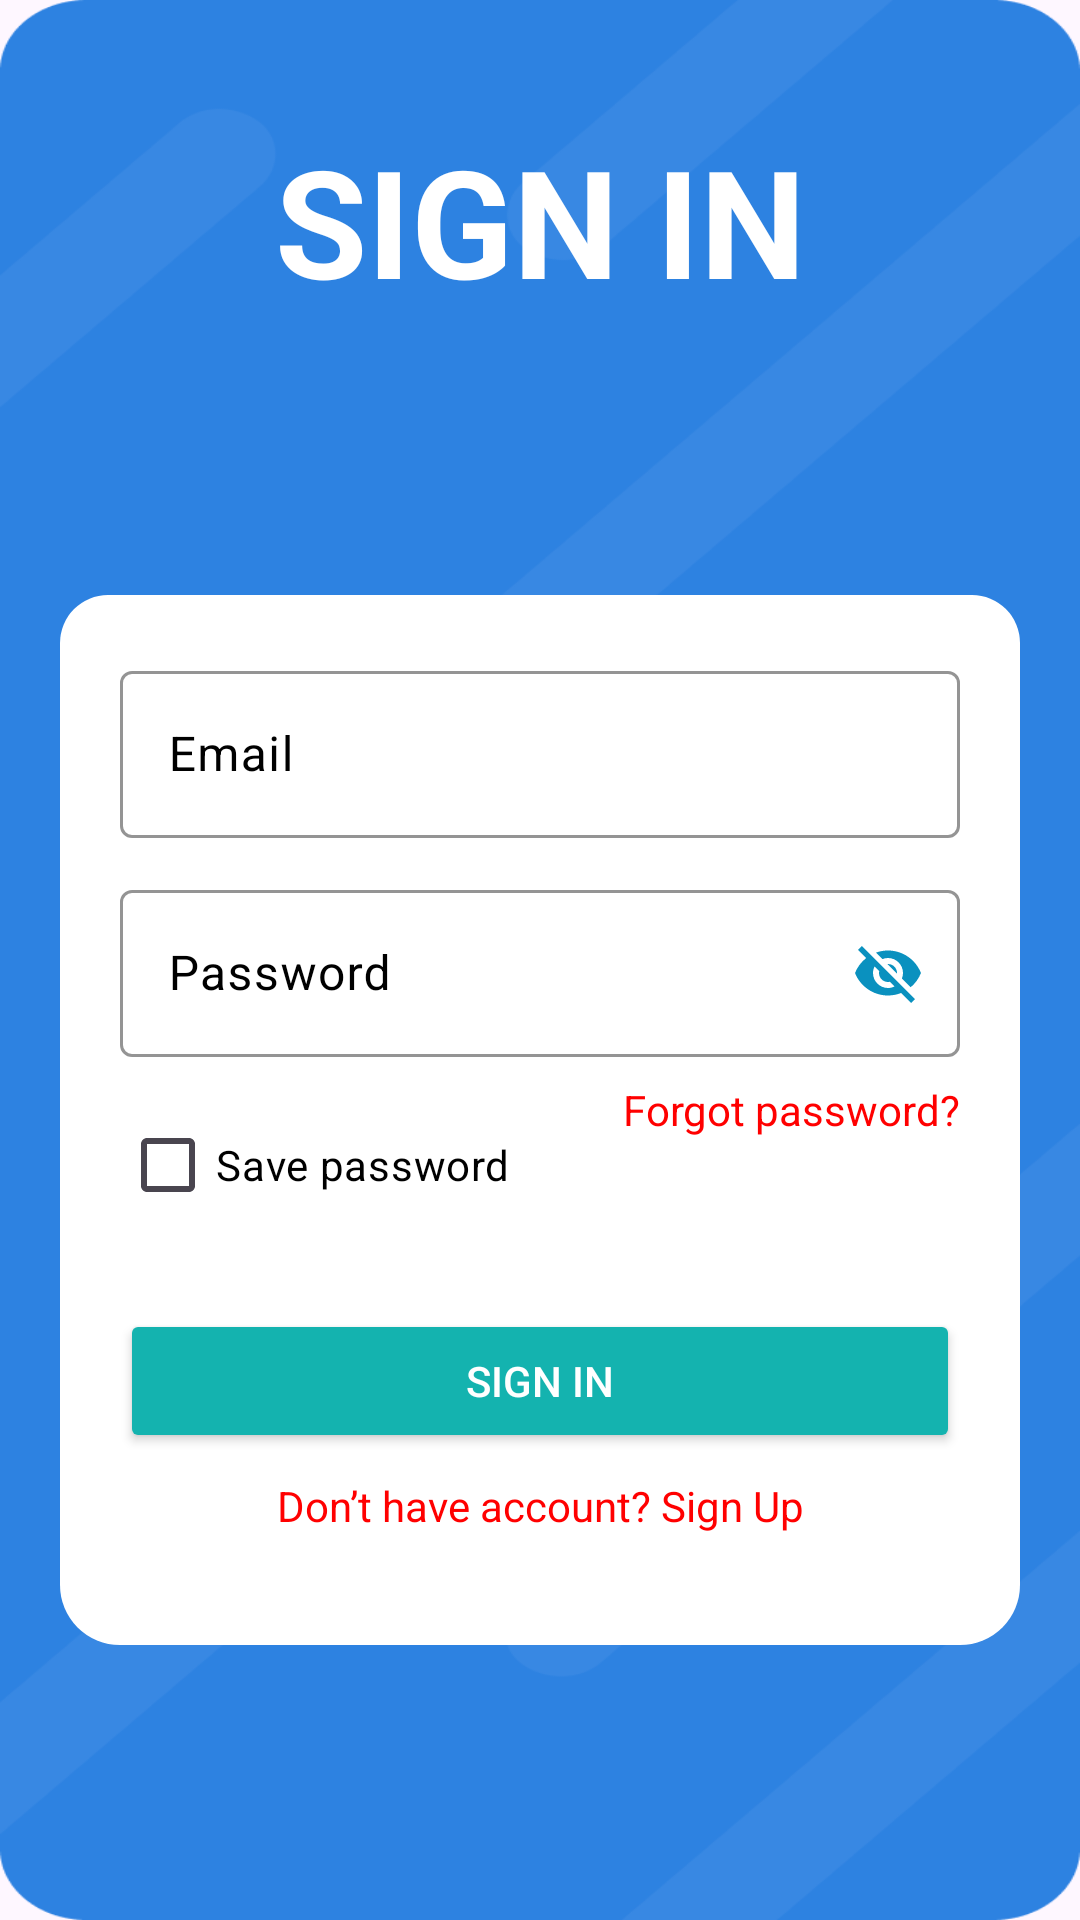

Here is an Android app screen rendered from its layout file. Give the layout XML and the strings, colors and styles it references.
<!-- AndroidManifest.xml: application theme Theme.SelaluAda -->
<!-- res/layout/activity_login.xml -->
<?xml version="1.0" encoding="utf-8"?>
<androidx.constraintlayout.widget.ConstraintLayout xmlns:android="http://schemas.android.com/apk/res/android"
    xmlns:app="http://schemas.android.com/apk/res-auto"
    xmlns:tools="http://schemas.android.com/tools"
    android:id="@+id/main"
    android:layout_width="match_parent"
    android:layout_height="match_parent"
    android:background="@drawable/bgauth"
    tools:context=".ui.auth.LoginActivity">

    
    <TextView
        android:id="@+id/tvLogin"
        android:layout_width="wrap_content"
        android:layout_height="wrap_content"
        android:layout_marginTop="40dp"
        android:gravity="center"
        android:text="SIGN IN"
        android:textColor="@color/white"
        android:textSize="50sp"
        android:textStyle="bold"
        app:layout_constraintTop_toTopOf="parent"
        app:layout_constraintStart_toStartOf="parent"
        app:layout_constraintEnd_toEndOf="parent" />

    
    <androidx.constraintlayout.widget.ConstraintLayout
        android:id="@+id/formWrapper"
        android:layout_width="0dp"
        android:layout_height="wrap_content"
        android:layout_marginStart="20dp"
        android:layout_marginEnd="20dp"
        app:layout_constraintTop_toBottomOf="@id/tvLogin"
        app:layout_constraintStart_toStartOf="parent"
        app:layout_constraintEnd_toEndOf="parent"
        app:layout_constraintBottom_toBottomOf="parent">

        <ImageView
            android:id="@+id/bgRectangle"
            android:layout_width="0dp"
            android:layout_height="350dp"
            android:background="@drawable/rectangle_white"
            app:layout_constraintBottom_toBottomOf="parent"
            app:layout_constraintEnd_toEndOf="parent"
            app:layout_constraintStart_toStartOf="parent"
            app:layout_constraintTop_toTopOf="parent"
            android:paddingBottom="25dp"/>

        <com.google.android.material.textfield.TextInputLayout
            android:id="@+id/etUsername"
            android:layout_width="0dp"
            android:layout_height="wrap_content"
            android:layout_marginTop="20dp"
            android:layout_marginStart="20dp"
            android:layout_marginEnd="20dp"
            android:hint="Email"
            android:textColorHint="@color/black"
            app:boxStrokeColor="@color/darkblue"
            app:boxBackgroundMode="outline"
            app:layout_constraintTop_toTopOf="parent"
            app:layout_constraintStart_toStartOf="parent"
            app:layout_constraintEnd_toEndOf="parent">

            <com.google.android.material.textfield.TextInputEditText
                android:id="@+id/etTextUsername"
                android:layout_width="match_parent"
                android:layout_height="wrap_content"
                android:inputType="textEmailAddress"
                android:minHeight="48dp" />
        </com.google.android.material.textfield.TextInputLayout>

        <com.google.android.material.textfield.TextInputLayout
            android:id="@+id/etPassword"
            android:layout_width="0dp"
            android:layout_height="wrap_content"
            android:layout_marginTop="12dp"
            android:layout_marginStart="20dp"
            android:layout_marginEnd="20dp"
            android:hint="Password"
            android:textColorHint="@color/black"
            app:boxBackgroundMode="outline"
            app:boxStrokeColor="@color/darkblue"
            app:endIconMode="password_toggle"
            app:endIconTint="@color/lightblue"
            app:hintTextColor="@color/black"
            app:layout_constraintTop_toBottomOf="@id/etUsername"
            app:layout_constraintStart_toStartOf="parent"
            app:layout_constraintEnd_toEndOf="parent">

            <com.google.android.material.textfield.TextInputEditText
                android:id="@+id/etTextPassword"
                android:layout_width="match_parent"
                android:layout_height="wrap_content"
                android:inputType="textVisiblePassword"
                android:minHeight="48dp" />
        </com.google.android.material.textfield.TextInputLayout>

        <com.google.android.material.checkbox.MaterialCheckBox
            android:id="@+id/cbSavePassword"
            android:layout_width="wrap_content"
            android:layout_height="wrap_content"
            android:layout_marginTop="12dp"
            android:text="Save password"
            android:textColor="@color/black"
            app:layout_constraintTop_toBottomOf="@id/etPassword"
            app:layout_constraintStart_toStartOf="parent"
            android:layout_marginStart="20dp" />

        <TextView
            android:id="@+id/tvForgotPassword"
            android:layout_width="wrap_content"
            android:layout_height="wrap_content"
            android:layout_marginTop="8dp"
            android:text="Forgot password?"
            android:textColor="@color/red"
            app:layout_constraintTop_toBottomOf="@id/etPassword"
            app:layout_constraintEnd_toEndOf="parent"
            android:layout_marginEnd="20dp" />

        <Button
            android:id="@+id/btnLogin"
            android:layout_width="0dp"
            android:layout_height="wrap_content"
            android:layout_marginTop="24dp"
            android:layout_marginStart="20dp"
            android:layout_marginEnd="20dp"
            android:backgroundTint="@color/defrgreen"
            android:text="SIGN IN"
            android:textColor="@android:color/white"
            app:layout_constraintTop_toBottomOf="@id/cbSavePassword"
            app:layout_constraintStart_toStartOf="parent"
            app:layout_constraintEnd_toEndOf="parent" />

        <TextView
            android:id="@+id/tvSignUp"
            android:layout_width="wrap_content"
            android:layout_height="wrap_content"
            android:layout_marginTop="8dp"
            android:text="Don’t have account? Sign Up"
            android:textColor="@color/red"
            app:layout_constraintTop_toBottomOf="@id/btnLogin"
            app:layout_constraintStart_toStartOf="parent"
            app:layout_constraintEnd_toEndOf="parent"
            android:layout_marginBottom="25dp"/>

    </androidx.constraintlayout.widget.ConstraintLayout>

</androidx.constraintlayout.widget.ConstraintLayout>
<!-- resources referenced by this layout -->
<resources>
  <color name="black">#FF000000</color>
  <color name="darkblue">#1d5688</color>
  <color name="defrgreen">#14B3AF</color>
  <color name="lightblue">#0A91BF</color>
  <color name="red">#FF0000</color>
  <color name="white">#FFFFFFFF</color>
  <!-- drawable bgauth: png bitmap (drawable, 26547 bytes) -->
  <!-- drawable rectangle_white (drawable) -->
  <shape xmlns:android="http://schemas.android.com/apk/res/android"
      android:shape="rectangle">
      <solid android:color="@android:color/white" />
      <corners
          android:topLeftRadius="16dp"
          android:topRightRadius="16dp"
          android:bottomLeftRadius="20dp"
          android:bottomRightRadius="20dp"/>
  
  </shape>
  <style name="Theme.SelaluAda" parent="Base.Theme.SelaluAda" />
  <style name="Base.Theme.SelaluAda" parent="Theme.Material3.DayNight.NoActionBar">
          
          
          <item name="colorPrimary">@color/defrgreen</item>
          <item name="colorSecondary">@color/defblue</item>
          <item name="android:textColor">@color/black</item>
      </style>
  <color name="defblue">#006ECF</color>
</resources>
